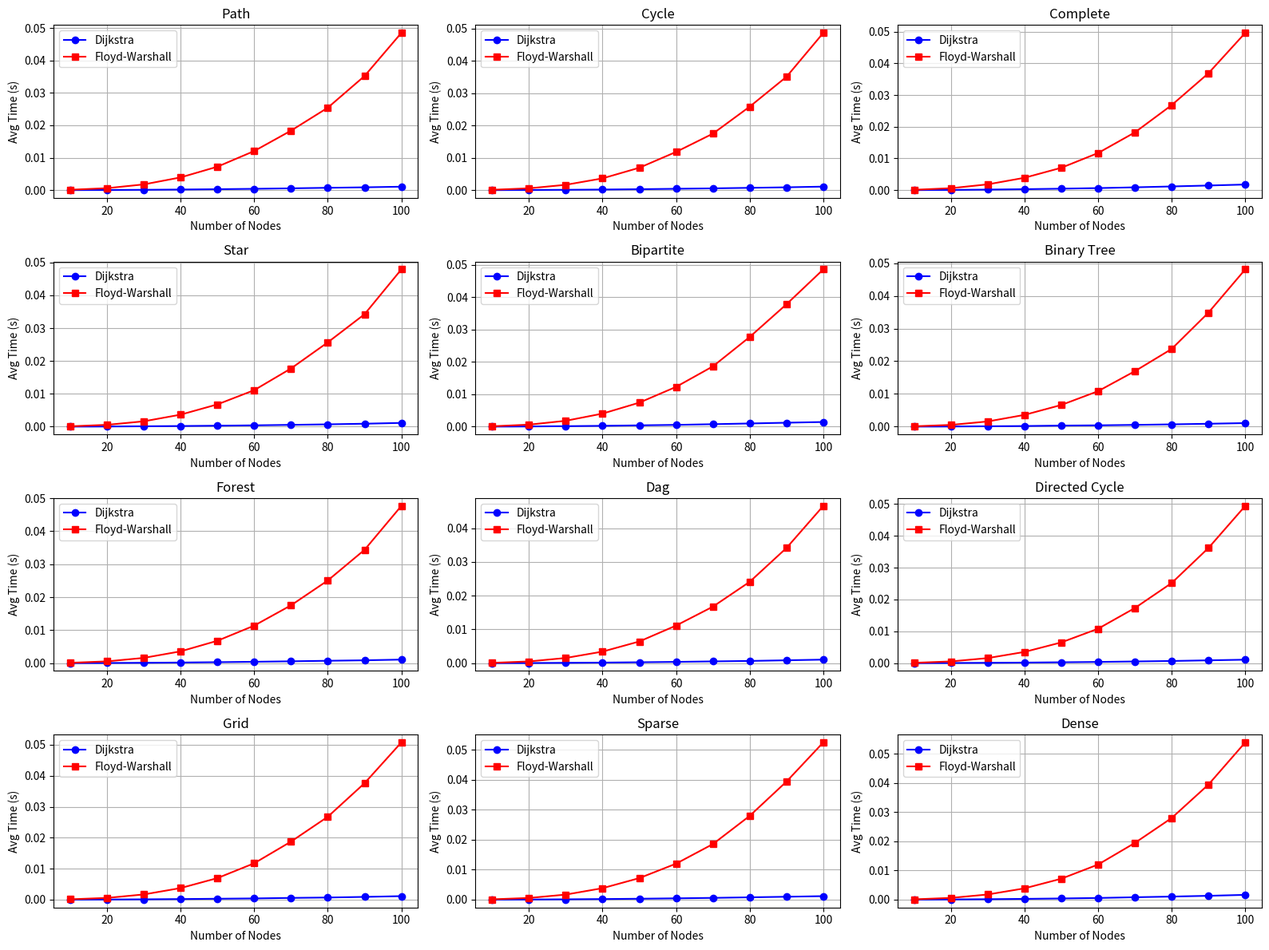

The script that saved this image: (Note: this script raises an exception after producing the figure.)
import numpy as np
import matplotlib.pyplot as plt
import networkx as nx
import time
import random
from matplotlib.animation import FuncAnimation
import matplotlib.patches as mpatches
import networkx as nx

class GraphAnalyzer:
    def __init__(self):
        self.animation_frames = []

    def generate_graph(self, num_nodes, density=None, graph_type="sparse"):
        """
        Generate a random weighted graph
        - num_nodes: number of nodes in the graph
        - density: probability of edge between any two nodes (0 to 1)
        """
        # Initialize adjacency matrix with infinity
        if graph_type == "path":
            G = nx.path_graph(num_nodes)
        elif graph_type == "cycle":
            G = nx.cycle_graph(num_nodes)
        elif graph_type == "complete":
            G = nx.complete_graph(num_nodes)
        elif graph_type == "star":
            G = nx.star_graph(num_nodes - 1)
        elif graph_type == "bipartite":
            half = num_nodes // 2
            G = nx.complete_bipartite_graph(half, num_nodes - half)
        elif graph_type == "binary_tree":
            depth = int(np.log2(num_nodes + 1))
            G = nx.balanced_tree(2, depth)
            # Trim to num_nodes if needed
            if len(G.nodes) > num_nodes:
                G = G.subgraph(list(G.nodes)[:num_nodes]).copy()
        elif graph_type == "forest":
            depth = int(np.log2(num_nodes // 2 + 1))
            G1 = nx.balanced_tree(2, depth)
            G2 = nx.balanced_tree(2, depth)
            G = nx.disjoint_union(G1, G2)
            n1 = len(G1)
            if n1 < len(G.nodes):
                G.add_edge(0, n1)
            # Trim to num_nodes if needed
            if len(G.nodes) > num_nodes:
                G = G.subgraph(list(G.nodes)[:num_nodes]).copy()
        elif graph_type == "dag":
            G = nx.DiGraph()
            for i in range(num_nodes - 1):
                G.add_edge(i, i + 1)
                if i < num_nodes - 2:
                    G.add_edge(i, i + 2)
        elif graph_type == "directed_cycle":
            G = nx.DiGraph()
            for i in range(num_nodes - 1):
                G.add_edge(i, i + 1)
            G.add_edge(num_nodes - 1, 0)
            for i in range(0, num_nodes - 2, 2):
                G.add_edge(i, i + 2)
        elif graph_type == "grid":
            grid_size = int(np.sqrt(num_nodes))
            G = nx.grid_2d_graph(grid_size, grid_size)
            mapping = {node: i for i, node in enumerate(G.nodes())}
            G = nx.relabel_nodes(G, mapping)
        elif graph_type == "sparse":
            G = nx.gnp_random_graph(num_nodes, 0.1 if density is None else density, seed=42)
            while not nx.is_connected(G):
                G = nx.gnp_random_graph(num_nodes, 0.1 if density is None else density, seed=random.randint(0, 10000))
        elif graph_type == "dense":
            G = nx.gnp_random_graph(num_nodes, 0.7 if density is None else density, seed=42)
        else:
            # Default: random sparse
            G = nx.gnp_random_graph(num_nodes, 0.1 if density is None else density, seed=42)
            while not nx.is_connected(G):
                G = nx.gnp_random_graph(num_nodes, 0.1 if density is None else density, seed=random.randint(0, 10000))

        # Assign random weights to edges
        for u, v in G.edges():
            G[u][v]["weight"] = random.randint(1, 20)

        # Convert to adjacency matrix
        graph = np.full((num_nodes, num_nodes), float("inf"))
        np.fill_diagonal(graph, 0)
        for u, v, data in G.edges(data=True):
            w = data.get("weight", 1)
            graph[u][v] = w
            if not G.is_directed():
                graph[v][u] = w

        return graph
    
    def dijkstra(self, graph, start_node, animate=False):
        """
        Dijkstra's algorithm for finding shortest paths from start_node to all other nodes
        With step-by-step visualization if animate is True
        """
        num_nodes = len(graph)
        distances = [float("inf")] * num_nodes
        distances[start_node] = 0
        visited = [False] * num_nodes
        previous = [None] * num_nodes

        if animate:
            self.animation_frames = []
            G = nx.Graph()

            # Add nodes and edges to networkx graph
            for i in range(num_nodes):
                G.add_node(i)

            for i in range(num_nodes):
                for j in range(i + 1, num_nodes):
                    if graph[i][j] != float("inf"):
                        G.add_edge(i, j, weight=graph[i][j])

            pos = nx.spring_layout(G, seed=42)  # Position nodes using spring layout

        # Dijkstra algorithm
        for _ in range(num_nodes):
            # Find the unvisited node with minimum distance
            min_distance = float("inf")
            min_node = -1
            for i in range(num_nodes):
                if not visited[i] and distances[i] < min_distance:
                    min_distance = distances[i]
                    min_node = i

            if min_node == -1:
                break

            visited[min_node] = True

            # Update distances to neighbors
            for neighbor in range(num_nodes):
                if (
                    not visited[neighbor]
                    and graph[min_node][neighbor] != float("inf")
                    and distances[min_node] + graph[min_node][neighbor]
                    < distances[neighbor]
                ):
                    distances[neighbor] = (
                        distances[min_node] + graph[min_node][neighbor]
                    )
                    previous[neighbor] = min_node

            if animate:
                # Create a frame for animation
                frame = {
                    "G": G.copy(),
                    "pos": pos,
                    "visited": visited.copy(),
                    "current": min_node,
                    "distances": distances.copy(),
                    "previous": previous.copy(),
                }
                self.animation_frames.append(frame)

        return distances, previous


    def dijkstra_all_pairs(self, graph, animate=False):
        """
        Run Dijkstra's algorithm from every node (all-pairs shortest paths).
        Returns a matrix of shortest distances between all pairs of nodes.
        If animate=True, creates frames for the first start node only.
        """
        num_nodes = len(graph)
        all_distances = np.full((num_nodes, num_nodes), float("inf"))
        all_previous = [None] * num_nodes

        if animate:
            self.animation_frames = []
            G = nx.Graph()
            for i in range(num_nodes):
                G.add_node(i)
            for i in range(num_nodes):
                for j in range(i + 1, num_nodes):
                    if graph[i][j] != float("inf"):
                        G.add_edge(i, j, weight=graph[i][j])
            pos = nx.spring_layout(G, seed=42)

        for start_node in range(num_nodes):
            distances = [float("inf")] * num_nodes
            distances[start_node] = 0
            visited = [False] * num_nodes
            previous = [None] * num_nodes

            for _ in range(num_nodes):
                min_distance = float("inf")
                min_node = -1
                for i in range(num_nodes):
                    if not visited[i] and distances[i] < min_distance:
                        min_distance = distances[i]
                        min_node = i
                if min_node == -1:
                    break
                visited[min_node] = True
                for neighbor in range(num_nodes):
                    if (
                        not visited[neighbor]
                        and graph[min_node][neighbor] != float("inf")
                        and distances[min_node] + graph[min_node][neighbor] < distances[neighbor]
                    ):
                        distances[neighbor] = distances[min_node] + graph[min_node][neighbor]
                        previous[neighbor] = min_node

                # Only animate for the first start_node (to avoid huge memory usage)
                if animate and start_node == 0:
                    frame = {
                        "G": G.copy(),
                        "pos": pos,
                        "visited": visited.copy(),
                        "current": min_node,
                        "distances": distances.copy(),
                        "previous": previous.copy(),
                    }
                    self.animation_frames.append(frame)

            all_distances[start_node] = distances
            all_previous[start_node] = previous

        return all_distances, all_previous

    def floyd_warshall(self, graph, animate=False):
        """
        Floyd-Warshall algorithm for finding all-pairs shortest paths
        With step-by-step visualization if animate is True
        """
        num_nodes = len(graph)
        # Make a copy of the graph to avoid modifying the original
        dist = np.copy(graph)
        next_node = np.full((num_nodes, num_nodes), None)

        # Initialize next_node matrix
        for i in range(num_nodes):
            for j in range(num_nodes):
                if i != j and dist[i][j] != float("inf"):
                    next_node[i][j] = j

        if animate:
            self.animation_frames = []
            G = nx.Graph()

            # Add nodes and edges to networkx graph
            for i in range(num_nodes):
                G.add_node(i)

            for i in range(num_nodes):
                for j in range(i + 1, num_nodes):
                    if graph[i][j] != float("inf"):
                        G.add_edge(i, j, weight=graph[i][j])

            pos = nx.spring_layout(G, seed=42)  # Position nodes using spring layout

        # Floyd-Warshall algorithm
        for k in range(num_nodes):
            # Broadcasting: dist[:, k, np.newaxis] + dist[k, :]
            new_dist = dist[:, k, np.newaxis] + dist[k, :]
            mask = new_dist < dist
            dist = np.where(mask, new_dist, dist)
            # Update next_node where path is improved
            for i in range(num_nodes):
                for j in range(num_nodes):
                    if mask[i, j]:
                        next_node[i, j] = next_node[i, k]

            if animate and k < num_nodes - 1:  # Don't add the last frame twice
                # Create a frame for animation
                frame = {
                    "G": G.copy(),
                    "pos": pos,
                    "k": k,
                    "dist": np.copy(dist),
                    "next_node": next_node.copy(),
                }
                self.animation_frames.append(frame)

        # Add final frame
        if animate:
            frame = {
                "G": G.copy(),
                "pos": pos,
                "k": num_nodes - 1,
                "dist": np.copy(dist),
                "next_node": next_node.copy(),
            }
            self.animation_frames.append(frame)

        return dist, next_node

    def reconstruct_path(self, previous, start, end):
        """
        Reconstruct path from start to end using previous array from Dijkstra
        """
        if previous[end] is None and start != end:
            return []

        path = [end]
        while path[0] != start:
            path.insert(0, previous[path[0]])

        return path

    def reconstruct_floyd_path(self, next_node, start, end):
        """
        Reconstruct path from start to end using next_node matrix from Floyd-Warshall
        """
        if next_node[start][end] is None:
            return []

        path = [start]
        while path[-1] != end:
            path.append(next_node[path[-1]][end])

        return path

    def animate_dijkstra(self, start_node, end_node=None):
        """
        Create animation of Dijkstra's algorithm
        """
        if not self.animation_frames:
            print("No animation frames found. Run dijkstra with animate=True first.")
            return

        fig, ax = plt.subplots(figsize=(10, 8))

        def update(frame_idx):
            ax.clear()
            frame = self.animation_frames[frame_idx]
            G = frame["G"]
            pos = frame["pos"]
            visited = frame["visited"]
            current = frame["current"]
            distances = frame["distances"]
            previous = frame["previous"]

            # Draw the graph
            # Draw edges
            for u, v, data in G.edges(data=True):
                ax.plot(
                    [pos[u][0], pos[v][0]],
                    [pos[u][1], pos[v][1]],
                    "k-",
                    alpha=0.3,
                    linewidth=data["weight"] / 10,
                )

            # Draw nodes
            for node in G.nodes():
                if node == current:
                    color = "red"  # Current node
                elif visited[node]:
                    color = "green"  # Visited nodes
                else:
                    color = "skyblue"  # Unvisited nodes

                ax.plot(pos[node][0], pos[node][1], "o", markersize=15, color=color)
                ax.annotate(
                    f"{node}\n({distances[node] if distances[node] != float('inf') else '∞'})",
                    xy=pos[node],
                    ha="center",
                    va="center",
                    fontsize=9,
                )

            # Draw the current shortest paths
            for node in range(len(visited)):
                if previous[node] is not None:
                    ax.plot(
                        [pos[previous[node]][0], pos[node][0]],
                        [pos[previous[node]][1], pos[node][1]],
                        "b-",
                        alpha=0.5,
                        linewidth=2,
                    )

            # Draw the final path if specified
            if end_node is not None and frame_idx == len(self.animation_frames) - 1:
                path = self.reconstruct_path(previous, start_node, end_node)
                for i in range(len(path) - 1):
                    ax.plot(
                        [pos[path[i]][0], pos[path[i + 1]][0]],
                        [pos[path[i]][1], pos[path[i + 1]][1]],
                        "r-",
                        linewidth=3,
                    )

            # Add legend
            red_patch = mpatches.Patch(color="red", label="Current Node")
            green_patch = mpatches.Patch(color="green", label="Visited Nodes")
            blue_patch = mpatches.Patch(color="skyblue", label="Unvisited Nodes")
            blue_line = mpatches.Patch(
                color="blue", label="Current Shortest Paths", alpha=0.5
            )

            legend_items = [red_patch, green_patch, blue_patch, blue_line]

            if end_node is not None and frame_idx == len(self.animation_frames) - 1:
                red_line = mpatches.Patch(color="red", label="Final Path")
                legend_items.append(red_line)

            ax.legend(handles=legend_items, loc="upper right")

            ax.set_title(
                f"Dijkstra's Algorithm - Step {frame_idx+1}/{len(self.animation_frames)}"
            )
            ax.axis("off")

        ani = FuncAnimation(
            fig, update, frames=len(self.animation_frames), interval=1000, repeat=False
        )
        plt.tight_layout()
        plt.show()

        return ani

    def animate_floyd_warshall(self, start_node=None, end_node=None):
        """
        Create animation of Floyd-Warshall algorithm
        """
        if not self.animation_frames:
            print(
                "No animation frames found. Run floyd_warshall with animate=True first."
            )
            return

        fig, ax = plt.subplots(figsize=(10, 8))

        def update(frame_idx):
            ax.clear()
            frame = self.animation_frames[frame_idx]
            G = frame["G"]
            pos = frame["pos"]
            k = frame["k"]
            dist = frame["dist"]
            next_node = frame["next_node"]

            # Draw the graph
            # Draw edges
            for u, v, data in G.edges(data=True):
                ax.plot(
                    [pos[u][0], pos[v][0]],
                    [pos[u][1], pos[v][1]],
                    "k-",
                    alpha=0.3,
                    linewidth=data["weight"] / 10,
                )

            # Draw nodes
            for node in G.nodes():
                if node == k:
                    color = "red"  # Current intermediate node k
                else:
                    color = "skyblue"

                ax.plot(pos[node][0], pos[node][1], "o", markersize=15, color=color)
                ax.annotate(
                    f"{node}", xy=pos[node], ha="center", va="center", fontsize=9
                )

            # Draw the final path if specified
            if (
                start_node is not None
                and end_node is not None
                and frame_idx == len(self.animation_frames) - 1
            ):
                path = self.reconstruct_floyd_path(next_node, start_node, end_node)
                for i in range(len(path) - 1):
                    ax.plot(
                        [pos[path[i]][0], pos[path[i + 1]][0]],
                        [pos[path[i]][1], pos[path[i + 1]][1]],
                        "r-",
                        linewidth=3,
                    )

            # Add legend
            red_patch = mpatches.Patch(
                color="red", label=f"Current Intermediate Node k={k}"
            )
            blue_patch = mpatches.Patch(color="skyblue", label="Other Nodes")

            legend_items = [red_patch, blue_patch]

            if (
                start_node is not None
                and end_node is not None
                and frame_idx == len(self.animation_frames) - 1
            ):
                red_line = mpatches.Patch(color="red", label="Final Path")
                legend_items.append(red_line)

            ax.legend(handles=legend_items, loc="upper right")

            ax.set_title(
                f"Floyd-Warshall Algorithm - Step {frame_idx+1}/{len(self.animation_frames)}"
            )
            ax.axis("off")

        ani = FuncAnimation(
            fig, update, frames=len(self.animation_frames), interval=1000, repeat=False
        )
        plt.tight_layout()
        plt.show()

        return ani

    def empirical_analysis(self, start_sizes, end_sizes, step, repetitions=5):
        """
        Perform empirical analysis of both algorithms on sparse and dense graphs
        """
        """
        Perform empirical analysis of both algorithms on various types of graphs.
        """
        sizes = range(start_sizes, end_sizes + 1, step)
        graph_types = [
            "path", "cycle", "complete", "star", "bipartite", "binary_tree",
            "forest", "dag", "directed_cycle", "grid", "sparse", "dense"
        ]

        results = {}

        for graph_type in graph_types:
            dijkstra_times = []
            floyd_times = []

            for size in sizes:
                dij_time = 0
                fw_time = 0

                for _ in range(repetitions):
                    graph = self.generate_graph(size, graph_type=graph_type)

                    # Dijkstra (from node 0)
                    start_time = time.time()
                    self.dijkstra(graph, start_node=start_node)
                    # self.dijkstra_all_pairs(graph)
                    dij_time += time.time() - start_time

                    # Floyd-Warshall
                    start_time = time.time()
                    self.floyd_warshall(graph)
                    fw_time += time.time() - start_time

                dijkstra_times.append(dij_time / repetitions)
                floyd_times.append(fw_time / repetitions)

                print(f"Completed {graph_type} graph with {size} nodes")

            results[graph_type] = {
                "sizes": list(sizes),
                "dijkstra": dijkstra_times,
                "floyd_warshall": floyd_times,
            }

        # Plotting
        plt.figure(figsize=(16, 12))
        for i, graph_type in enumerate(graph_types):
            plt.subplot(4, 3, i + 1)
            plt.plot(results[graph_type]["sizes"], results[graph_type]["dijkstra"], "b-o", label="Dijkstra")
            plt.plot(results[graph_type]["sizes"], results[graph_type]["floyd_warshall"], "r-s", label="Floyd-Warshall")
            plt.title(graph_type.replace("_", " ").title())
            plt.xlabel("Number of Nodes")
            plt.ylabel("Avg Time (s)")
            plt.legend()
            plt.grid(True)
        plt.tight_layout()
        plt.show()

        return results


# Example usage
if __name__ == "__main__":
    analyzer = GraphAnalyzer()

    # Generate a small graph for visualization
    print("Generating a small graph for visualization...")
    num_nodes = 22
    graph = analyzer.generate_graph(num_nodes, 0.3)

    print("\nDijkstra's Algorithm visualization:")
    start_node = 0
    end_node = 21
    # Run Dijkstra with animation
    distances, previous = analyzer.dijkstra_all_pairs(graph, animate=True)

    # Print shortest path
    # path = analyzer.reconstruct_path(previous, start_node, end_node)
    # print(f"Shortest path from {start_node} to {end_node}: {path}")
    # print(f"Distance: {distances[end_node]}")

    # Animate
    analyzer.animate_dijkstra(start_node, end_node)

    print("\nFloyd-Warshall Algorithm visualization:")
    # Run Floyd-Warshall with animation
    dist, next_node = analyzer.floyd_warshall(graph, animate=True)

    # Print all-pairs shortest paths
    print(
        f"Shortest path from {start_node} to {end_node} (Floyd-Warshall): {analyzer.reconstruct_floyd_path(next_node, start_node, end_node)}"
    )
    print(f"Distance: {dist[start_node][end_node]}")

    # Animate
    analyzer.animate_floyd_warshall(start_node, end_node)

    # Empirical analysis
    print("\nPerforming empirical analysis...")
    results = analyzer.empirical_analysis(start_sizes=10, end_sizes=100, step=10)

    # Print analysis results
    print("\nAnalysis Results:")
    print("Graph Sizes:", list(results["sizes"]))
    print("Dijkstra - Sparse:", [round(t, 5) for t in results["dijkstra_sparse"]])
    print("Dijkstra - Dense:", [round(t, 5) for t in results["dijkstra_dense"]])
    print(
        "Floyd-Warshall - Sparse:",
        [round(t, 5) for t in results["floyd_warshall_sparse"]],
    )
    print(
        "Floyd-Warshall - Dense:",
        [round(t, 5) for t in results["floyd_warshall_dense"]],
    )
